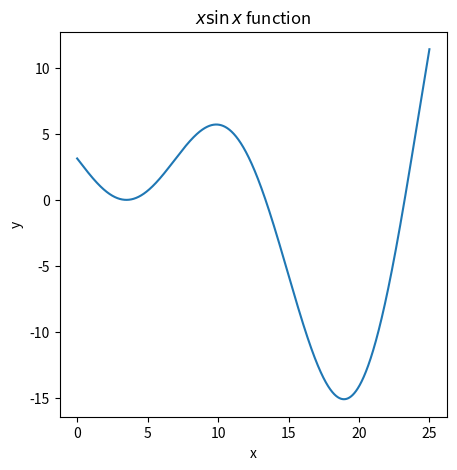

The script that saved this image: (Note: this script raises an exception after producing the figure.)

import numpy as np 
%matplotlib notebook
import matplotlib.pyplot as plt

plt.ion()

def fun(point):
    return np.atleast_2d((point-3.5)*np.sin((point-3.5)/(np.pi)))

X_plot = np.atleast_2d(np.linspace(0, 25, 10000)).T
Y_plot = fun(X_plot)


lines = []
fig = plt.figure(figsize=[5,5])
ax = fig.add_subplot(111)
true_fun, = ax.plot(X_plot,Y_plot)
lines.append(true_fun)
ax.set_title('$x \sin{x}$ function')
ax.set_xlabel('x')
ax.set_ylabel('y')
plt.show()

#dimension of the problem 
ndim = 1 

x_data = np.atleast_2d([0,7,25]).T
y_data = fun(x_data)

from smt.surrogate_models import KPLS, KRG, KPLSK

########### The Kriging model

# The variable 'theta0' is a list of length ndim.
t = KRG(theta0=[1e-2]*ndim,print_prediction = False, corr='squar_exp')

#Training
t.set_training_values(x_data,y_data)
t.train()



# Prediction of the  points for the plot
Y_GP_plot = t.predict_values(X_plot)
Y_GP_plot_var = t.predict_variances(X_plot)
fig = plt.figure(figsize=[5,5])
ax = fig.add_subplot(111)
true_fun, = ax.plot(X_plot,Y_plot)
data, = ax.plot(x_data,y_data,linestyle='',marker='o')
gp, = ax.plot(X_plot,Y_GP_plot,linestyle='--',color='g')
sig_plus = Y_GP_plot+3*np.sqrt(Y_GP_plot_var)
sig_moins = Y_GP_plot-3*np.sqrt(Y_GP_plot_var)
un_gp = ax.fill_between(X_plot.T[0],sig_plus.T[0],sig_moins.T[0],alpha=0.3,color='g')
lines = [true_fun,data,gp,un_gp]
ax.set_title('$x \sin{x}$ function')
ax.set_xlabel('x')
ax.set_ylabel('y')
ax.legend(lines,['True function','Data','GPR prediction','99 % confidence'])
plt.show()

from scipy.stats import norm
from scipy.optimize import minimize

def EI(GP,points,f_min):
    pred = GP.predict_values(points)
    var = GP.predict_variances(points)
    args0 = (f_min - pred)/np.sqrt(var)
    args1 = (f_min - pred)*norm.cdf(args0)
    args2 = np.sqrt(var)*norm.pdf(args0)

    if var.size == 1 and var == 0.0:  # can be use only if one point is computed
        return 0.0
   
    
    ei = args1 + args2
    return ei



Y_GP_plot = t.predict_values(X_plot)
Y_GP_plot_var  =  t.predict_variances(X_plot)
Y_EI_plot = EI(t,X_plot,np.min(y_data))

fig = plt.figure(figsize=[10,10])
ax = fig.add_subplot(111)
true_fun, = ax.plot(X_plot,Y_plot)
data, = ax.plot(x_data,y_data,linestyle='',marker='o')
gp, = ax.plot(X_plot,Y_GP_plot,linestyle='--',color='g')
sig_plus = Y_GP_plot+3*np.sqrt(Y_GP_plot_var)
sig_moins = Y_GP_plot-3*np.sqrt(Y_GP_plot_var)
un_gp = ax.fill_between(X_plot.T[0],sig_plus.T[0],sig_moins.T[0],alpha=0.3,color='g')
ax1 = ax.twinx()
ei, = ax1.plot(X_plot,Y_EI_plot,color='red')
lines = [true_fun,data,gp,un_gp,ei]
ax.set_title('$x \sin{x}$ function')
ax.set_xlabel('x')
ax.set_ylabel('y')
ax1.set_ylabel('ei')
fig.legend(lines,['True function','Data','GPR prediction','99 % confidence','Expected Improvement'],loc=[0.13,0.64])
plt.show()




#surrogate Based optimization: min the Surrogate model by using the mean mu
def SBO(GP,point):
    res = GP.predict_values(point)
    return res

#lower confidence bound optimization: minimize by using mu - 3*sigma
def LCB(GP,point):
    pred = GP.predict_values(point)
    var = GP.predict_variances(point)
    res = pred-3.*np.sqrt(var)
    return res


IC = 'EI'

import matplotlib.image as mpimg
import matplotlib.animation as animation
from IPython.display import HTML


plt.ioff()

x_data = np.atleast_2d([0,7,25]).T
y_data = fun(x_data)

n_iter = 15

gpr = KRG(theta0=[1e-2]*ndim,print_global = False)


for k in range(n_iter):
    x_start = np.atleast_2d(np.random.rand(20)*25).T
    f_min_k = np.min(y_data)
    gpr.set_training_values(x_data,y_data)
    gpr.train()
    if IC == 'EI':
        obj_k = lambda x: -EI(gpr,np.atleast_2d(x),f_min_k)[:,0]
    elif IC =='SBO':
        obj_k = lambda x: SBO(gpr,np.atleast_2d(x))
    elif IC == 'LCB':
        obj_k = lambda x: LCB(gpr,np.atleast_2d(x))
    
    opt_all = np.array([minimize(lambda x: float(obj_k(x)), x_st, method='SLSQP', bounds=[(0,25)]) for x_st in x_start])
    opt_success = opt_all[[opt_i['success'] for opt_i in opt_all]]
    obj_success = np.array([opt_i['fun'] for opt_i in opt_success])
    ind_min = np.argmin(obj_success)
    opt = opt_success[ind_min]
    x_et_k = opt['x']
    
    y_et_k = fun(x_et_k)
    
    y_data = np.atleast_2d(np.append(y_data,y_et_k)).T
    x_data = np.atleast_2d(np.append(x_data,x_et_k)).T
    
    Y_GP_plot = gpr.predict_values(X_plot)
    Y_GP_plot_var  =  gpr.predict_variances(X_plot)
    Y_EI_plot = -EI(gpr,X_plot,f_min_k)

    fig = plt.figure(figsize=[10,10])
    ax = fig.add_subplot(111)
    if IC == 'LCB' or IC == 'SBO':
        ei, = ax.plot(X_plot,Y_EI_plot,color='red')
    else:    
        ax1 = ax.twinx()
        ei, = ax1.plot(X_plot,Y_EI_plot,color='red')
    true_fun, = ax.plot(X_plot,Y_plot)
    data, = ax.plot(x_data[0:k+3],y_data[0:k+3],linestyle='',marker='o',color='orange')
    opt, = ax.plot(x_data[k+3],y_data[k+3],linestyle='',marker='*',color='r')
    gp, = ax.plot(X_plot,Y_GP_plot,linestyle='--',color='g')
    sig_plus = Y_GP_plot+3*np.sqrt(Y_GP_plot_var)
    sig_moins = Y_GP_plot-3*np.sqrt(Y_GP_plot_var)
    un_gp = ax.fill_between(X_plot.T[0],sig_plus.T[0],sig_moins.T[0],alpha=0.3,color='g')
    lines = [true_fun,data,gp,un_gp,opt,ei]
    ax.set_title('$x \sin{x}$ function')
    ax.set_xlabel('x')
    ax.set_ylabel('y')
    ax.legend(lines,['True function','Data','GPR prediction','99 % confidence','Next point to Evaluate','Infill Criteria'])
    plt.savefig('Optimisation %d' %k)
    plt.close(fig)
    
ind_best = np.argmin(y_data)
x_opt = x_data[ind_best]
y_opt = y_data[ind_best]

print('Results : X = %s, Y = %s' %(x_opt,y_opt))

fig = plt.figure(figsize=[10,10])

ax = plt.gca()
ax.axes.get_xaxis().set_visible(False)
ax.axes.get_yaxis().set_visible(False)

ims = []
for k in range(n_iter):
    image_pt = mpimg.imread('Optimisation %d.png' %k)
    im = plt.imshow(image_pt)
    ims.append([im])
    
ani = animation.ArtistAnimation(fig, ims,interval=500)
HTML(ani.to_jshtml())




from smt.applications.ego import EGO
from smt.sampling_methods import LHS


#define the rosenbrock function
def rosenbrock(x):
    """
    Evaluate objective and constraints for the Rosenbrock test case:
    """
    n,dim = x.shape

    #parameters:
    Opt =[]
    Opt_point_scalar = 1
    #construction of O vector
    for i in range(0, dim):
        Opt.append(Opt_point_scalar)

    #Construction of Z vector
    Z= np.zeros((n,dim))
    for i in range(0,dim):
        Z[:,i] = (x[:,i]-Opt[i]+1)

    #Sum
    sum1 = np.zeros((n,1))
    for i in range(0,dim-1):
        sum1[:,0] += 100*(((Z[:,i]**2)-Z[:,i+1])**2)+((Z[:,i]-1)**2)

    return sum1


xlimits=np.array([[-2,2], [-2,2]])

from mpl_toolkits.mplot3d import Axes3D
import matplotlib.pyplot as plt
from matplotlib import cm

#To plot the Rosenbrock function
num_plot = 50 #to plot rosenbrock
x = np.linspace(xlimits[0][0],xlimits[0][1],num_plot)
res = []
for x0 in x:
    for x1 in x:
        res.append(rosenbrock(np.array([[x0,x1]])))
res = np.array(res)
res = res.reshape((50,50)).T
X,Y = np.meshgrid(x,x)
fig = plt.figure(figsize=[10,10])
ax = fig.gca(projection='3d')
surf = ax.plot_surface(X, Y, res, cmap=cm.coolwarm,
                       linewidth=0, antialiased=False,alpha=0.5)
plt.title(' Rosenbrock function')
plt.xlabel('x1')
plt.ylabel('x2')
plt.show()

criterion='EI' #'EI' or 'SBO' or 'LCB'

#number of points in the initial DOE
ndoe = 10 #(at least ndim+1)

#number of iterations with EGO 
n_iter = 50

#Build the initial DOE, add the random_state option to have the reproducibility of the LHS points
sampling = LHS(xlimits=xlimits, random_state=1)
xdoe = sampling(ndoe)


#EGO call
ego = EGO(n_iter=n_iter, criterion=criterion, xdoe=xdoe, xlimits=xlimits)

x_opt, y_opt, ind_best, x_data, y_data = ego.optimize(fun=rosenbrock)

print('Xopt for Rosenbrock ', x_opt,y_opt, ' obtained using EGO criterion = ', criterion )
print('Check if the optimal point is Xopt= (1,1) with the Y value=0')
print('if not you can increase the number of iterations with n_iter but the CPU will increase also.')
print('---------------------------')

#To plot the Rosenbrock function
#3D plot
x = np.linspace(xlimits[0][0],xlimits[0][1],num_plot)
res = []
for x0 in x:
    for x1 in x:
        res.append(rosenbrock(np.array([[x0,x1]])))
res = np.array(res)
res = res.reshape((50,50)).T
X,Y = np.meshgrid(x,x)
fig = plt.figure(figsize=(10, 10))
ax = fig.gca(projection='3d')
surf = ax.plot_surface(X, Y, res, cmap=cm.coolwarm,
                       linewidth=0, antialiased=False,alpha=0.5)
#to add the points provided by EGO
ax.scatter(x_data[:ndoe,0],x_data[:ndoe,1],y_data[:ndoe],zdir='z',marker = '.',c='k',s=100, label='Initial DOE')
ax.scatter(x_data[ndoe:,0],x_data[ndoe:,1],y_data[ndoe:],zdir='z',marker = 'x',c='r', s=100, label= 'Added point')
ax.scatter(x_opt[0],x_opt[1],y_opt,zdir='z',marker = '*',c='g', s=100, label= 'EGO optimal point')

plt.title(' Rosenbrock function during EGO algorithm')
plt.xlabel('x1')
plt.ylabel('x2')
plt.legend()
plt.show()


#2D plot 
#to add the points provided by EGO
plt.plot(x_data[:ndoe,0],x_data[:ndoe,1],'.', label='Initial DOE')
plt.plot(x_data[ndoe:,0],x_data[ndoe:,1],'x', c='r', label='Added point')
plt.plot(x_opt[:1],x_opt[1:],'*',c='g', label= 'EGO optimal point')
plt.plot([1], [1],'*',c='m', label= 'Optimal point')

plt.title(' Rosenbrock function during EGO algorithm')
plt.xlabel('x1')
plt.ylabel('x2')
plt.legend()
plt.show()


criterion='SBO' #'EI' or 'SBO' or 'LCB'

#number of points in the initial DOE
ndoe = 10 #(at least ndim+1)

#number of iterations with EGO 
n_iter = 50

#Build the initial DOE
sampling = LHS(xlimits=xlimits, random_state=1)
xdoe = sampling(ndoe)


#EGO call
ego = EGO(n_iter=n_iter, criterion=criterion, xdoe=xdoe, xlimits=xlimits)

x_opt, y_opt, ind_best, x_data, y_data = ego.optimize(fun=rosenbrock)

print('Xopt for Rosenbrock ', x_opt, y_opt, ' obtained using EGO criterion = ', criterion)
print('Check if the optimal point is Xopt=(1,1) with the Y value=0')
print('---------------------------')

